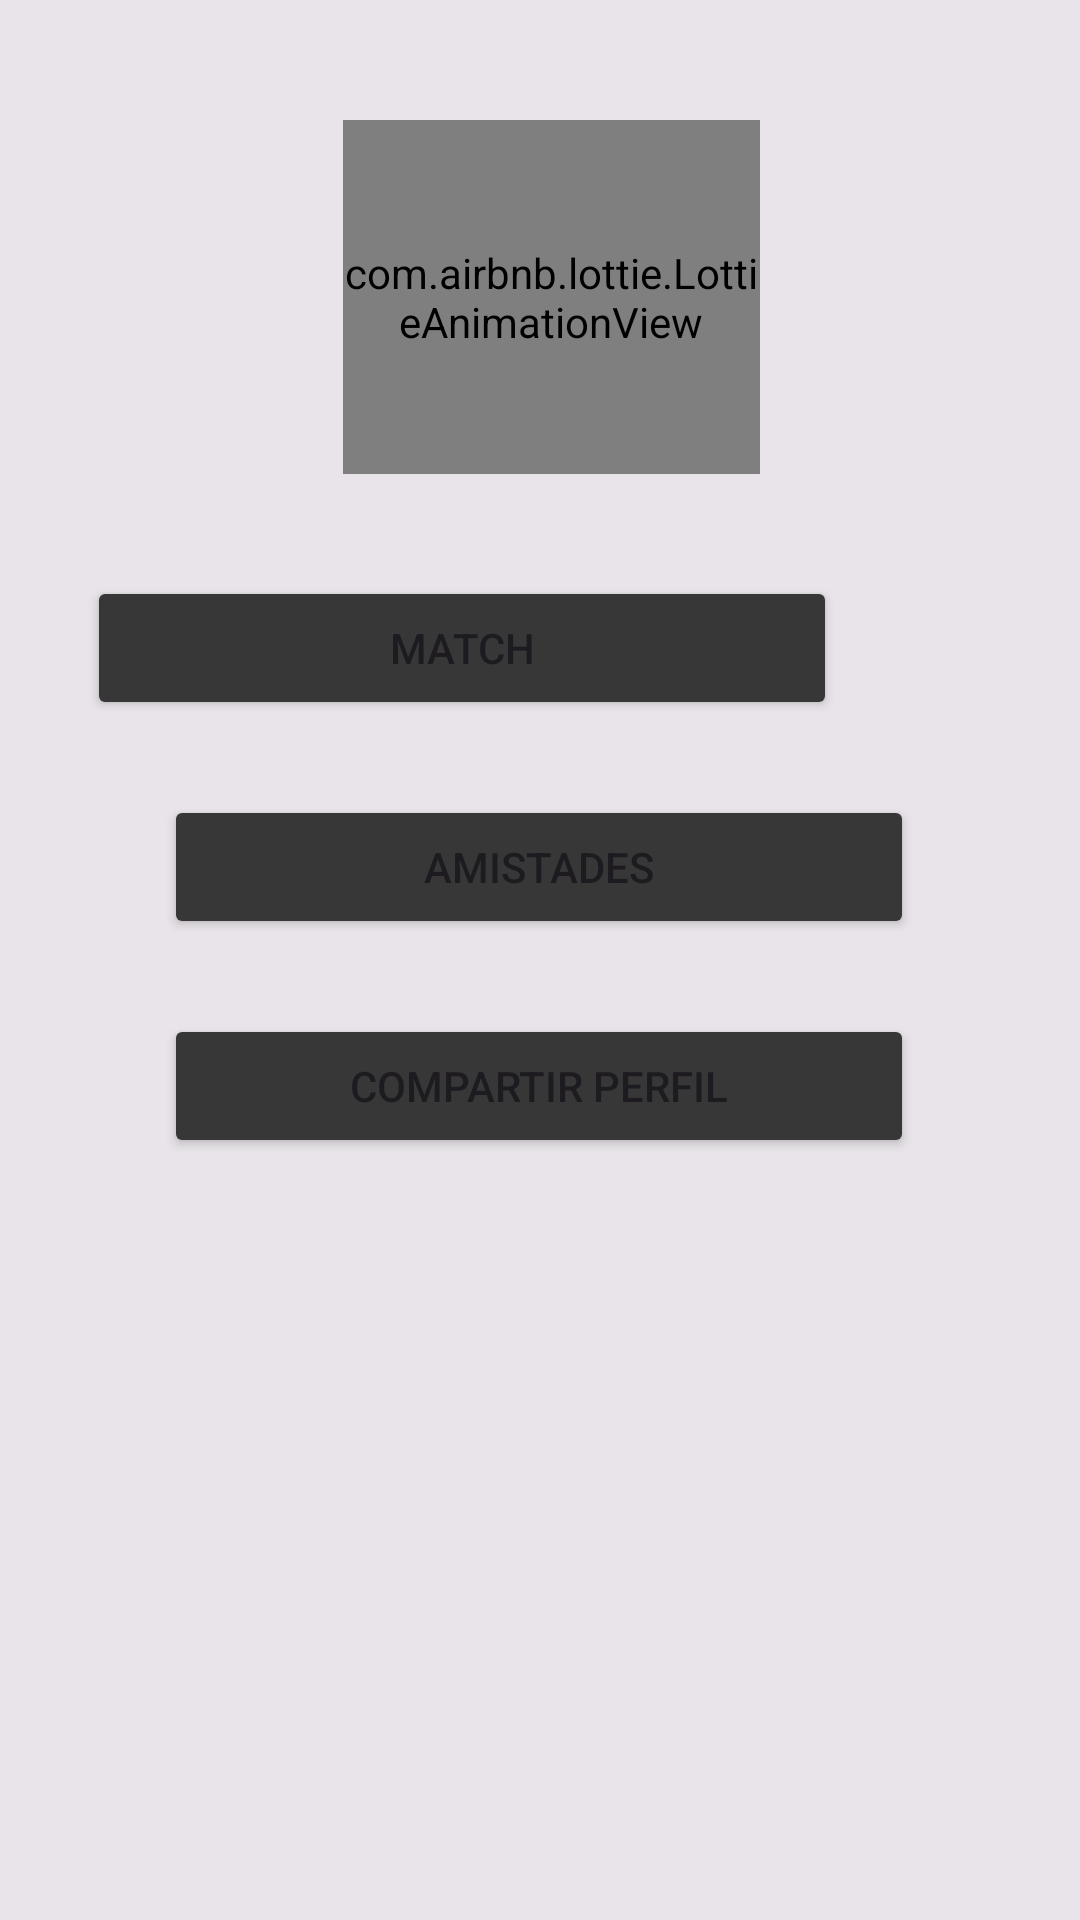

Android layout source for this screen:
<!-- AndroidManifest.xml: application theme Theme.DISKOTEKEE -->
<!-- res/layout/fragment_social.xml -->
<?xml version="1.0" encoding="utf-8"?>
<androidx.constraintlayout.widget.ConstraintLayout xmlns:android="http://schemas.android.com/apk/res/android"
    xmlns:app="http://schemas.android.com/apk/res-auto"
    xmlns:tools="http://schemas.android.com/tools"
    android:layout_width="match_parent"
    android:layout_height="match_parent"
    android:background="#48AFB0B1"
    tools:context=".SocialFragment">

    <com.airbnb.lottie.LottieAnimationView
        android:id="@+id/lottieAnimationView"
        android:layout_width="139dp"
        android:layout_height="118dp"
        android:layout_marginTop="40dp"
        app:layout_constraintEnd_toEndOf="parent"
        app:layout_constraintHorizontal_bias="0.518"
        app:layout_constraintStart_toStartOf="parent"
        app:layout_constraintTop_toTopOf="parent"
        app:lottie_autoPlay="true"
        app:lottie_fileName="animation1.json"
        app:lottie_loop="true" />

    <Button
        android:id="@+id/btn_match"
        android:layout_width="250dp"
        android:layout_height="wrap_content"
        android:layout_marginStart="80dp"
        android:layout_marginTop="34dp"
        android:layout_marginEnd="81dp"
        android:backgroundTint="#373737"
        android:text="Match"
        app:layout_constraintEnd_toEndOf="parent"
        app:layout_constraintHorizontal_bias="1.0"
        app:layout_constraintStart_toStartOf="parent"
        app:layout_constraintTop_toBottomOf="@+id/lottieAnimationView" />

    <Button
        android:id="@+id/btn_amistades"
        android:layout_width="250dp"
        android:layout_height="wrap_content"
        android:layout_marginStart="80dp"
        android:layout_marginTop="25dp"
        android:layout_marginEnd="81dp"
        android:backgroundTint="#373737"
        android:text="Amistades"
        app:layout_constraintEnd_toEndOf="parent"
        app:layout_constraintStart_toStartOf="parent"
        app:layout_constraintTop_toBottomOf="@+id/btn_match" />

    <Button
        android:id="@+id/btnQR"
        android:layout_width="250dp"
        android:layout_height="wrap_content"
        android:layout_marginStart="80dp"
        android:layout_marginTop="25dp"
        android:layout_marginEnd="81dp"
        android:backgroundTint="#373737"
        android:text="Compartir Perfil"
        app:layout_constraintEnd_toEndOf="parent"
        app:layout_constraintStart_toStartOf="parent"
        app:layout_constraintTop_toBottomOf="@+id/btn_amistades" />
</androidx.constraintlayout.widget.ConstraintLayout>
<!-- resources referenced by this layout -->
<resources>
  <style name="Theme.DISKOTEKEE" parent="Base.Theme.DISKOTEKEE" />
  <style name="Base.Theme.DISKOTEKEE" parent="Theme.Material3.DayNight.NoActionBar">
          
          <item name="colorPrimary">@color/lavender</item>
          <item name="colorPrimaryVariant">@color/lavender</item>
          
      </style>
  <color name="lavender">#8692f7</color>
</resources>
